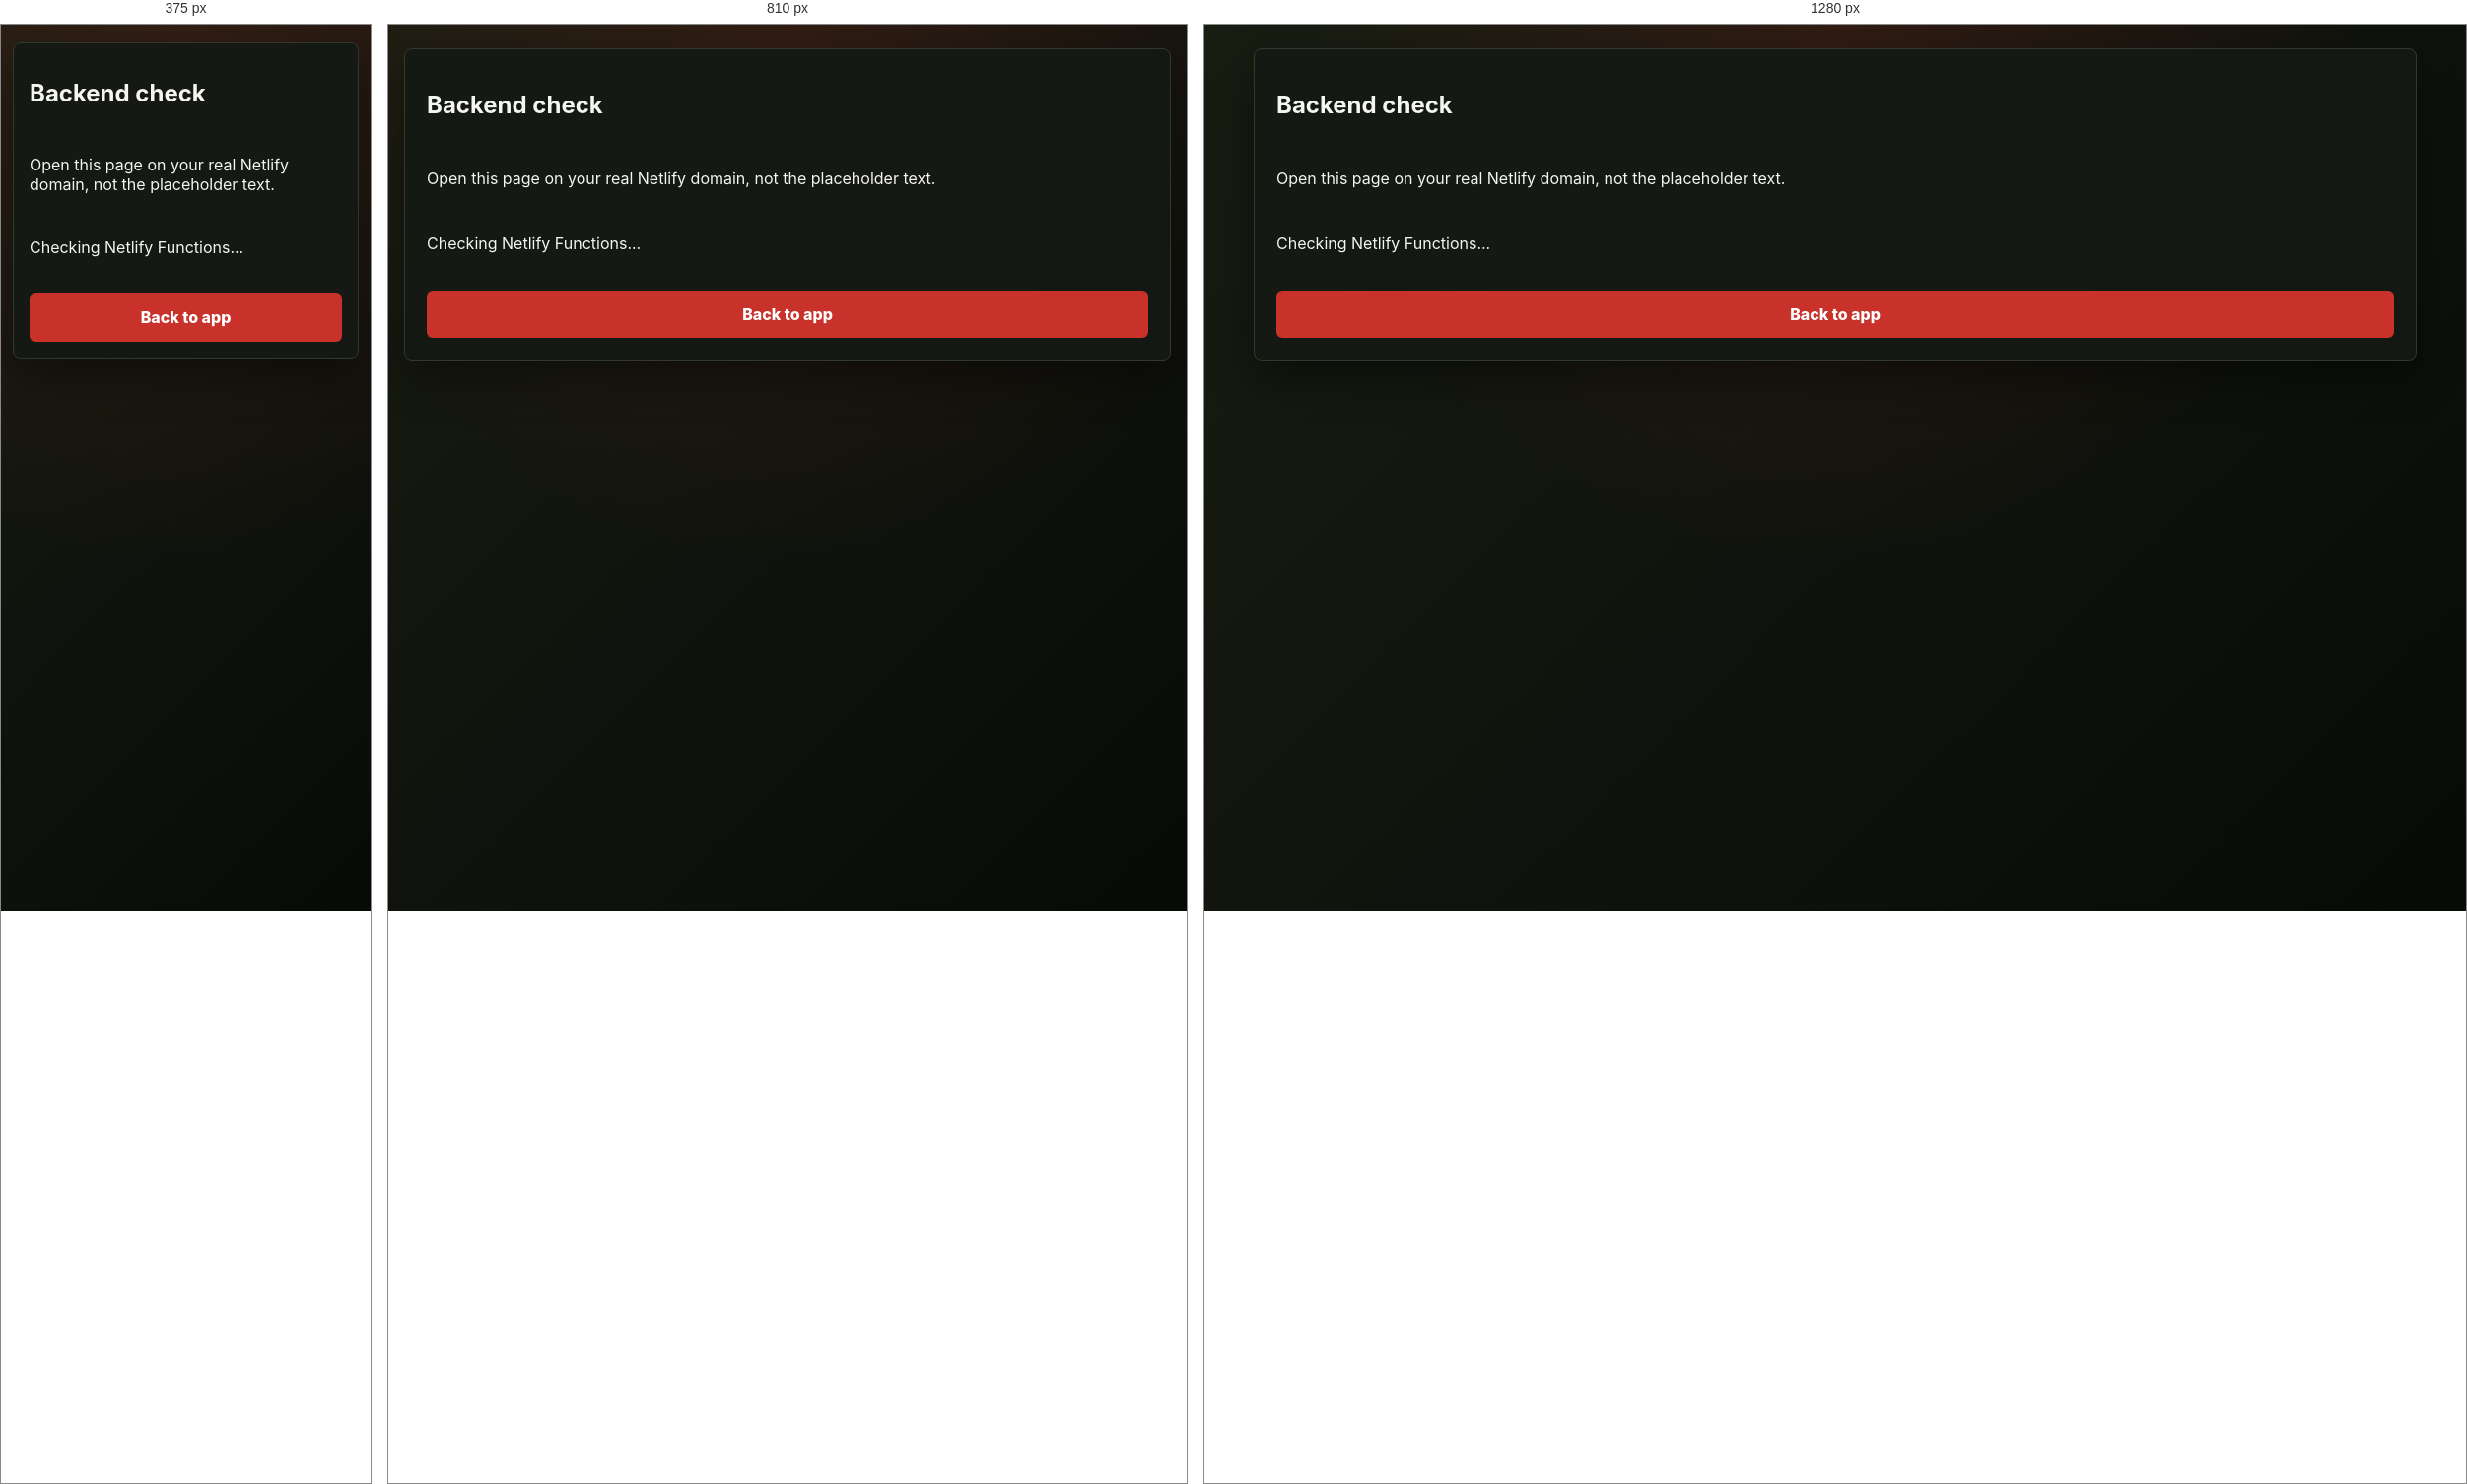
Rendered at 375 px, 810 px and 1280 px, left to right.

<!-- file: backend-check.html -->
<!doctype html>
<html lang="en">
  <head>
    <meta charset="UTF-8" />
    <meta name="viewport" content="width=device-width, initial-scale=1.0" />
    <title>Backend Check</title>
    <link rel="stylesheet" href="styles.css" />
  </head>
  <body>
    <main class="app-shell">
      <section class="auth-card">
        <h1>Backend check</h1>
        <p>Open this page on your real Netlify domain, not the placeholder text.</p>
        <p id="result">Checking Netlify Functions...</p>
        <a class="primary-action link-action" href="/">Back to app</a>
      </section>
    </main>
    <script>
      const result = document.getElementById("result");
      async function test(url) {
        try {
          const response = await fetch(url, { cache: "no-store" });
          const text = await response.text();
          return `${url}: ${response.status} ${text}`;
        } catch (error) {
          return `${url}: failed - ${error.message}`;
        }
      }

      Promise.all([test("/api/health"), test("/.netlify/functions/api/health"), test("/.netlify/functions/health")]).then((lines) => {
        result.innerHTML = lines.map((line) => `<code>${line}</code>`).join("<br><br>");
      });
    </script>
  </body>
</html>


/* @media block from styles.css */
@media (max-width: 980px) {
  .auth-panel,
  .profile-grid,
  .admin-grid {
    grid-template-columns: 1fr;
  }

  .rif-form {
    grid-template-columns: 1fr 1fr;
  }
}

/* @media block from styles.css */
@media (max-width: 640px) {
  .app-shell {
    width: min(100% - 24px, 1180px);
    padding-top: calc(18px + env(safe-area-inset-top, 0px));
    padding-bottom: calc(32px + env(safe-area-inset-bottom, 0px));
  }

  .site-header {
    gap: 8px;
    margin-bottom: 14px;
  }

  .logo-button {
    width: min(178px, 54vw);
    padding: 7px 10px;
  }

  .session-bar {
    min-height: 28px;
    font-size: 0.9rem;
  }

  .auth-panel {
    gap: 12px;
  }

  .auth-copy,
  .auth-card,
  .form-panel,
  .admin-panel,
  .link-page {
    padding: 16px;
  }

  .auth-copy {
    gap: 6px;
  }

  .auth-copy h1,
  .page-heading h1,
  .link-page h1 {
    font-size: 1.7rem;
    line-height: 1.08;
  }

  .auth-copy p,
  .link-page p {
    font-size: 0.95rem;
    line-height: 1.45;
    margin: 0;
  }

  .auth-card {
    gap: 12px;
  }

  label {
    font-size: 0.95rem;
  }

  .backend-status,
  .backend-detail,
  .demo-note,
  .readonly-note {
    font-size: 0.9rem;
  }

  .primary-action,
  .secondary-action,
  .small-button {
    min-height: 50px;
    width: 100%;
  }

  .text-button {
    min-height: 44px;
    font-size: 1rem;
  }

  .home-landing {
    gap: 14px;
  }

  .home-title h1 {
    font-size: 2rem;
    line-height: 1;
  }

  .home-id-main {
    grid-template-columns: 92px 1fr;
    gap: 12px;
    padding: 14px;
  }

  .home-id-photo {
    width: 92px;
    border-radius: 12px;
  }

  .home-id-topline {
    padding: 10px 12px;
    font-size: 0.66rem;
  }

  .home-id-details h2 {
    font-size: 1.45rem;
    margin-bottom: 4px;
  }

  .home-ukara-line {
    margin-bottom: 8px;
    font-size: 0.74rem;
  }

  .home-id-details dl {
    grid-template-columns: 1fr;
    gap: 5px;
  }

  .home-id-details dt {
    font-size: 0.62rem;
  }

  .home-id-details dd {
    font-size: 0.78rem;
  }

  .home-rif-strip {
    margin: 0 14px 12px;
    font-size: 0.78rem;
  }

  .home-rif-chip {
    width: 116px;
    grid-template-columns: 38px 1fr;
  }

  .home-rif-thumb {
    width: 38px;
    height: 32px;
  }

  .home-direct-actions {
    padding: 0 14px 14px;
  }

  .home-direct-actions button {
    min-height: 44px;
    font-size: 0.84rem;
  }

  .home-quick-grid {
    grid-template-columns: repeat(2, 1fr);
  }

  .home-mini-card {
    min-height: 66px;
  }

  .hub-card {
    min-height: 86px;
  }

  .bottom-nav {
    position: fixed;
    left: 12px;
    right: 12px;
    bottom: calc(8px + env(safe-area-inset-bottom, 0px));
    width: auto;
    margin: 0;
    padding: 7px;
  }

  .bottom-nav-button {
    flex-basis: 84px;
    min-height: 56px;
    font-size: 0.62rem;
    padding: 7px 8px;
  }

  .nav-icon {
    width: 22px;
    height: 22px;
  }

  .home-tile {
    min-height: 96px;
    padding: 12px;
    gap: 4px;
  }

  .rif-form,
  .rif-card,
  .user-row,
	  .wishlist-row,
  .bb-brand-row,
	  .social-links {
    grid-template-columns: 1fr;
  }

  .tabs {
    justify-content: flex-start;
  }
}